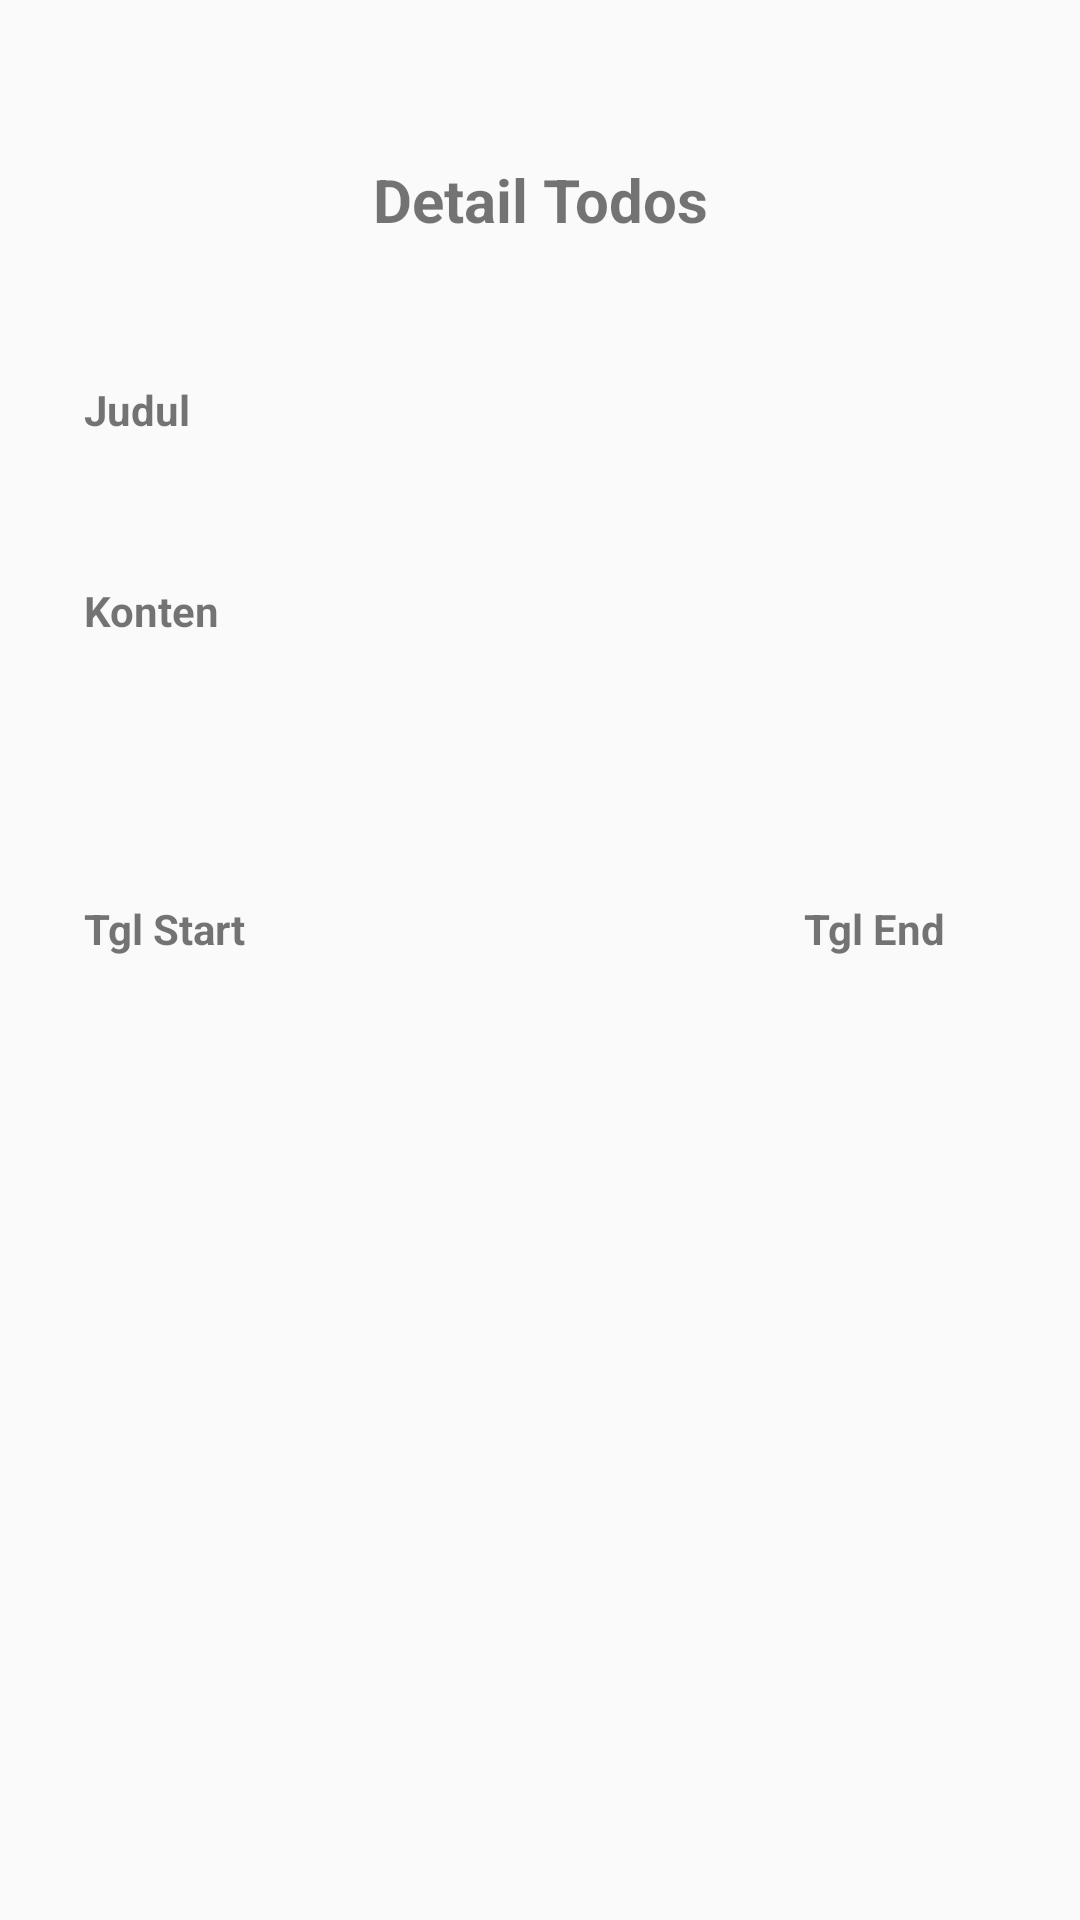

Layout XML and referenced resources for this Android screen:
<!-- AndroidManifest.xml: application theme AppTheme -->
<!-- res/layout/activity_detail_todos.xml -->
<?xml version="1.0" encoding="utf-8"?>
<androidx.constraintlayout.widget.ConstraintLayout xmlns:android="http://schemas.android.com/apk/res/android"
    xmlns:app="http://schemas.android.com/apk/res-auto"
    xmlns:tools="http://schemas.android.com/tools"
    android:layout_width="match_parent"
    android:layout_height="match_parent"
    tools:context=".detail_todos">

    <TextView
        android:id="@+id/lbl_detail"
        android:layout_width="wrap_content"
        android:layout_height="wrap_content"
        android:layout_marginTop="53dp"
        android:text="Detail Todos"
        android:textSize="20sp"
        android:textStyle="bold"
        app:layout_constraintEnd_toEndOf="parent"
        app:layout_constraintStart_toStartOf="parent"
        app:layout_constraintTop_toTopOf="parent" />

    <TextView
        android:id="@+id/lbl_detail2"
        android:layout_width="wrap_content"
        android:layout_height="wrap_content"
        android:layout_marginStart="28dp"
        android:layout_marginTop="127dp"
        android:text="Judul"
        android:textSize="14sp"
        android:textStyle="bold"
        app:layout_constraintStart_toStartOf="parent"
        app:layout_constraintTop_toTopOf="parent" />

    <TextView
        android:id="@+id/lbl_detail4"
        android:layout_width="wrap_content"
        android:layout_height="wrap_content"
        android:layout_marginStart="28dp"
        android:layout_marginTop="29dp"
        android:text="Konten"
        android:textSize="14sp"
        android:textStyle="bold"
        app:layout_constraintStart_toStartOf="parent"
        app:layout_constraintTop_toBottomOf="@+id/lblJudul" />

    <TextView
        android:id="@+id/lbl_detail5"
        android:layout_width="wrap_content"
        android:layout_height="wrap_content"
        android:layout_marginStart="28dp"
        android:layout_marginTop="68dp"
        android:text="Tgl Start"
        android:textSize="14sp"
        android:textStyle="bold"
        app:layout_constraintStart_toStartOf="parent"
        app:layout_constraintTop_toBottomOf="@+id/lblKonten" />

    <TextView
        android:id="@+id/lbl_detail6"
        android:layout_width="wrap_content"
        android:layout_height="wrap_content"
        android:text="Tgl End"
        android:textSize="14sp"
        android:textStyle="bold"
        app:layout_constraintBottom_toTopOf="@+id/lblTglEnd"
        app:layout_constraintStart_toStartOf="@+id/lblTglEnd" />

    <TextView
        android:id="@+id/lblJudul"
        android:layout_width="wrap_content"
        android:layout_height="wrap_content"
        android:textSize="14sp"
        app:layout_constraintStart_toStartOf="@+id/lbl_detail2"
        app:layout_constraintTop_toBottomOf="@+id/lbl_detail2"
        tools:text="lblJudul" />

    <TextView
        android:id="@+id/lblKonten"
        android:layout_width="wrap_content"
        android:layout_height="wrap_content"
        android:textSize="14sp"
        app:layout_constraintStart_toStartOf="@+id/lbl_detail4"
        app:layout_constraintTop_toBottomOf="@+id/lbl_detail4"
        tools:text="lblKonten" />

    <TextView
        android:id="@+id/lblTglStart"
        android:layout_width="wrap_content"
        android:layout_height="wrap_content"
        android:textSize="14sp"
        app:layout_constraintStart_toStartOf="@+id/lbl_detail5"
        app:layout_constraintTop_toBottomOf="@+id/lbl_detail5"
        tools:text="lblTglStart" />

    <TextView
        android:id="@+id/lblTglEnd"
        android:layout_width="wrap_content"
        android:layout_height="wrap_content"
        android:layout_marginEnd="92dp"
        android:textSize="14sp"
        app:layout_constraintBottom_toBottomOf="@+id/lblTglStart"
        app:layout_constraintEnd_toEndOf="parent"
        app:layout_constraintTop_toTopOf="@+id/lblTglStart"
        tools:text="lblTglEnd" />
</androidx.constraintlayout.widget.ConstraintLayout>
<!-- resources referenced by this layout -->
<resources>
  <style name="AppTheme" parent="Theme.AppCompat.Light.DarkActionBar">
          
          <item name="colorPrimary">@color/colorPrimary</item>
          <item name="colorPrimaryDark">@color/colorPrimaryDark</item>
          <item name="colorAccent">@color/colorAccent</item>
      </style>
  <color name="colorPrimary">#1363d4</color>
  <color name="colorPrimaryDark">#0b479c</color>
  <color name="colorAccent">#41a2f0</color>
</resources>
